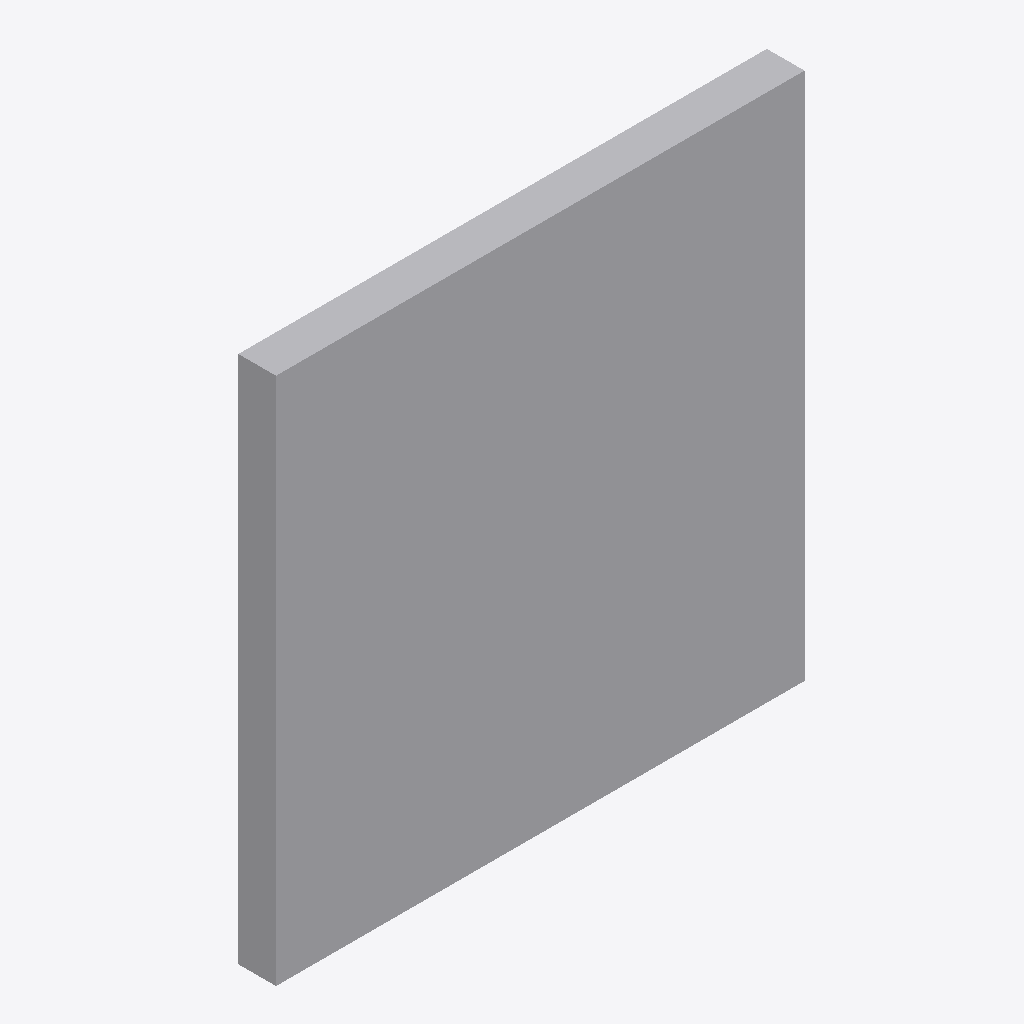
Isometric view of an IFC building model (IFC-SPF (STEP), schema IFC4, length unit metre), seen from the south-west, elements coloured by IFC class: 1 other element (light grey).
Extent 1.4 m × 0.1 m × 1.4 m (x, y, z). Storeys (1): Ebene 0 at 0.00 m. Elements (1): 1 IfcBuildingElementProxy.

HEADER;
FILE_DESCRIPTION(('ViewDefinition [CoordinationView_V2.0]','ExchangeRequirement []'),'2;1');
FILE_NAME('','2024-05-07T10:30:37',(''),(''),'ODA IFC SDK 22.6','22.1.1.516 - Exporter 22.1.1.516 - Default UI','');
FILE_SCHEMA(('IFC4'));
ENDSEC;
DATA;
#93=IFCPROJECT('3JkdSrIPPFBg8WI9Yiw3Uw',#20,'',$,$,'','',(#86),#83);
#105=IFCSITE('3JkdSrIPPFBg8WI9Yiw3Uu',#20,'Default',$,$,#104,$,$,.ELEMENT.,(42,24,53,508911),(-71,-15,-29,-58837),0.0,$,$);
#95=IFCBUILDING('3JkdSrIPPFBg8WI9Yiw3Ux',#20,'',$,$,#16,$,'',.ELEMENT.,$,$,#94);
#98=IFCBUILDINGSTOREY('3JkdSrIPPFBg8WI9XJ5yzH',#20,'Ebene 0',$,'Ebene:Ebene 1',#97,$,'Ebene 0',.ELEMENT.,0.0);
#331=IFCBUILDINGELEMENTPROXY('2WrqCZzWTCDhHQURez5BK6',#20,'DB_S_Bahn_einseitig_LED_1400mm_Quadrat:DB_S_Bahn_einseitig_LED_1400mm_Quadrat:1978759',$,'DB_S_Bahn_einseitig_LED_1400mm_Quadrat:DB_S_Bahn_einseitig_LED_1400mm_Quadrat',#330,#328,'1978759',.NOTDEFINED.);
ENDSEC;
